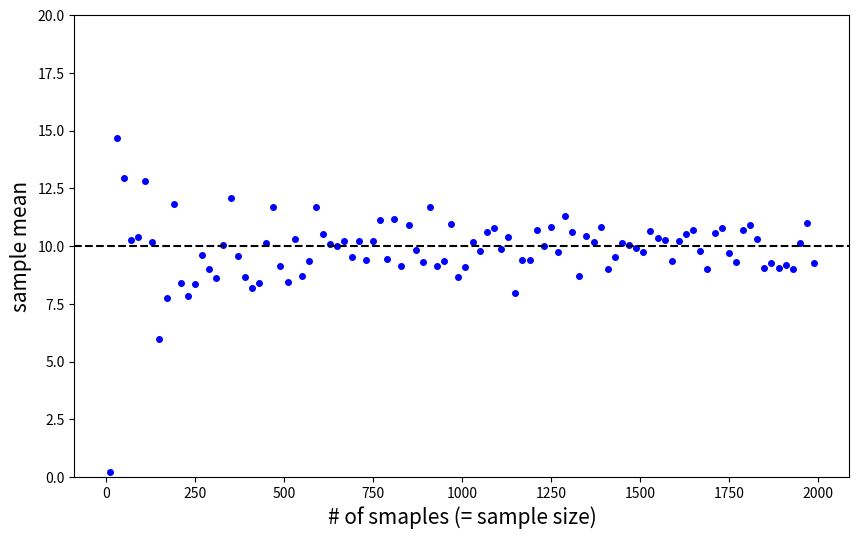
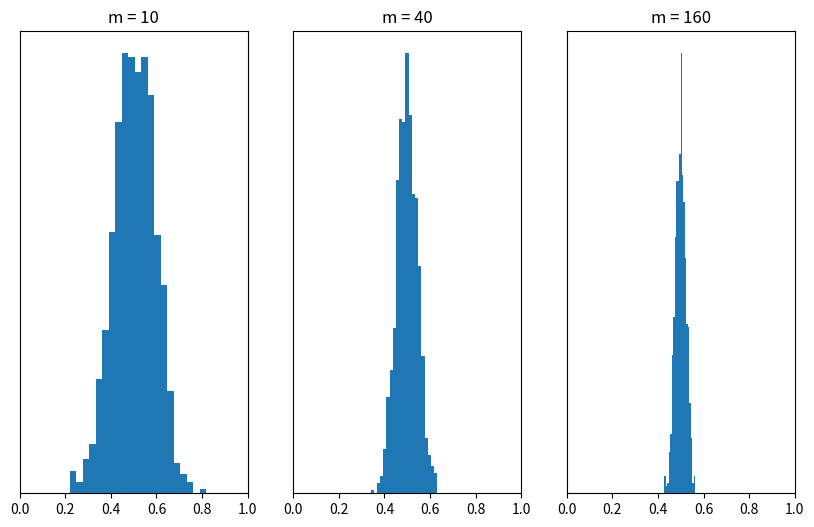
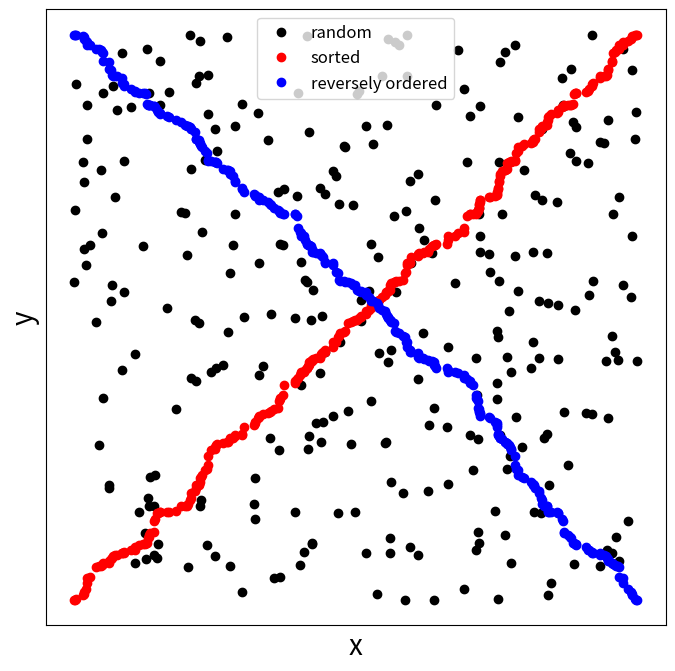
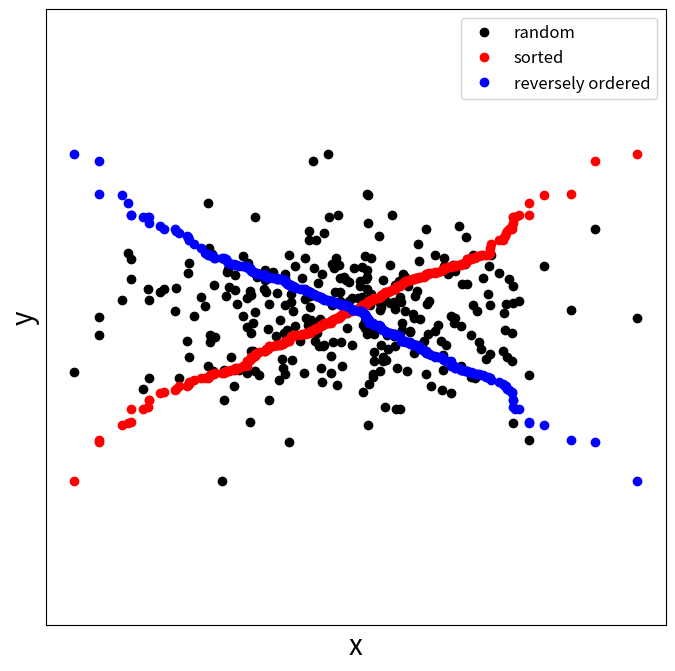
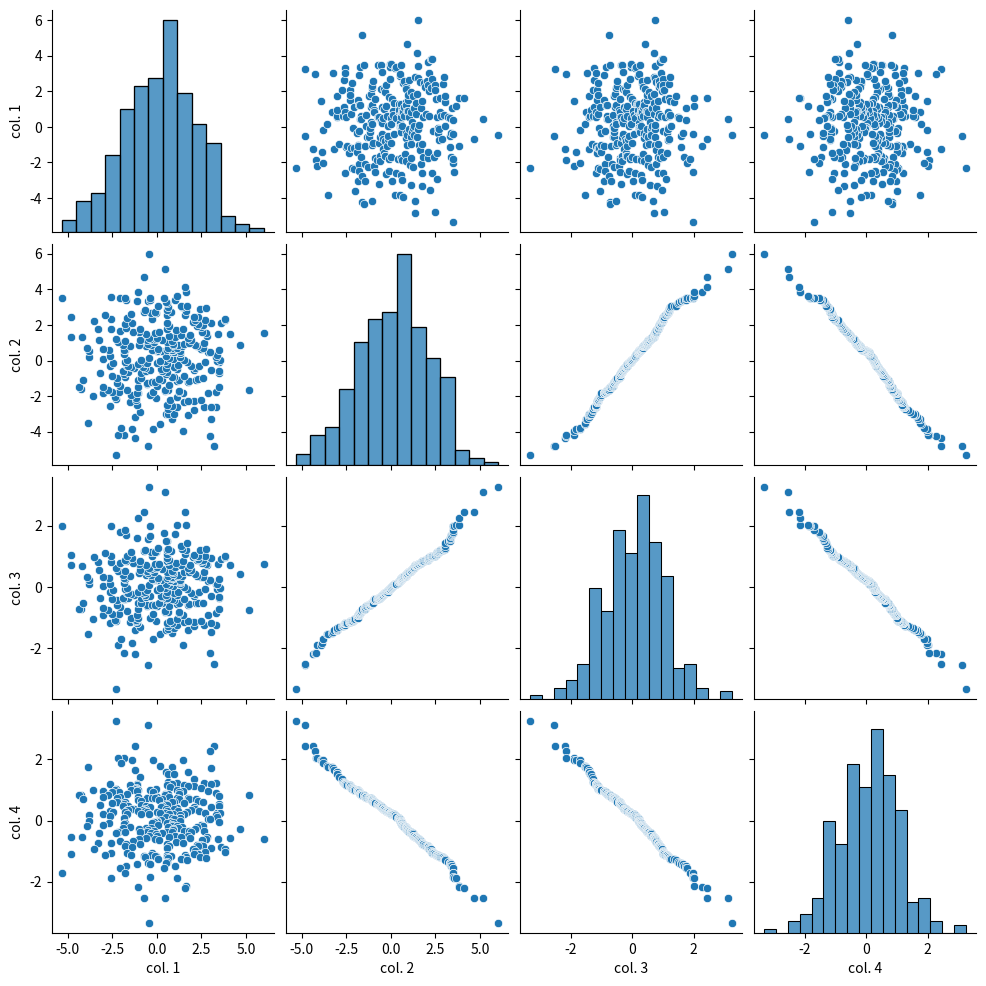

Recreate these plots in Python, in order.
import numpy as np
import matplotlib.pyplot as plt
import seaborn as sns
import pandas as pd
# random number generation
m = 100

# uniform distribution U(0,1)
x1 = np.random.rand(m)
print(x1.shape)

# uniform distribution U(a,b)
a = 1
b = 5
x2 = a+(b-a)*np.random.rand(m)

# standard normal (Gaussian) distribution N(0,1^2)
# x3 = np.random.normal(0, 1, m)
x3 = np.random.randn(m,1)
# print(x3)
# normal distribution N(5,2^2)
x4 = 5 + 2*np.random.randn(m,1)

# random integers
x5 = np.random.randint(1, 6, size = (1,m))


# statistics
# numerically understand statisticcs

x = np.random.rand(m,1)

#xbar = 1/m*np.sum(x, axis = 0)
#np.mean(x, axis = 0)
xbar = 1/m*np.sum(x)
np.mean(x)

# 분산
varbar = (1/(m - 1))*np.sum((x - xbar)**2)
np.var(x)


# various sample size m , m이 클수록 sample mean이 real mean에 수렴

m = np.arange(10, 2000, 20)
means = []

for i in m:
    x = np.random.normal(10, 30, i)
    means.append(np.mean(x))

plt.figure(figsize = (10,6))
plt.plot(m, means, 'bo', markersize = 4)
plt.axhline(10, c = 'k', linestyle='dashed')
plt.xlabel('# of smaples (= sample size)', fontsize = 15)
plt.ylabel('sample mean', fontsize = 15)
plt.ylim([0, 20])
# plt.show()


# Seems approximately Gaussian distributed
# numerically demostrate that sample mean follows the Gaussin distribution
N = 1000
m = np.array([10, 40, 160])   # sample of size m

S1 = []   # sample mean (or sample average)
S2 = []
S3 = []

for i in range(N):
    S1.append(np.mean(np.random.rand(m[0], 1)))
    S2.append(np.mean(np.random.rand(m[1], 1)))
    S3.append(np.mean(np.random.rand(m[2], 1)))

plt.figure(figsize = (10, 6))
plt.subplot(1,3,1), plt.hist(S1, 21), plt.xlim([0, 1]), plt.title('m = '+ str(m[0])), plt.yticks([])
plt.subplot(1,3,2), plt.hist(S2, 21), plt.xlim([0, 1]), plt.title('m = '+ str(m[1])), plt.yticks([])
plt.subplot(1,3,3), plt.hist(S3, 21), plt.xlim([0, 1]), plt.title('m = '+ str(m[2])), plt.yticks([])


# correlation coefficient

m = 300
x = np.random.rand(m)
y = np.random.rand(m)
#
# 순서대로 배열
xo = np.sort(x)
yo = np.sort(y)
yor = -np.sort(-y)

plt.figure(figsize = (8, 8))
plt.plot(x, y, 'ko', label = 'random')
plt.plot(xo, yo, 'ro', label = 'sorted')
plt.plot(xo, yor, 'bo', label = 'reversely ordered')

plt.xticks([])
plt.yticks([])
plt.xlabel('x', fontsize = 20)
plt.ylabel('y', fontsize = 20)
plt.axis('equal')
plt.legend(fontsize = 12)

print(np.corrcoef(x,y), '\n')
print(np.corrcoef(xo,yo), '\n')
print(np.corrcoef(xo,yor))



# correlation coefficient
# 2배 했을때
m = 300
x = 2*np.random.randn(m)
y = np.random.randn(m)

xo = np.sort(x)
yo = np.sort(y)
yor = -np.sort(-y)

plt.figure(figsize = (8, 8))
plt.plot(x, y, 'ko', label = 'random')
plt.plot(xo, yo, 'ro', label = 'sorted')
plt.plot(xo, yor, 'bo', label = 'reversely ordered')

plt.xticks([])
plt.yticks([])
plt.xlabel('x', fontsize = 20)
plt.ylabel('y', fontsize = 20)
plt.axis('equal')
plt.legend(fontsize = 12)

print(np.corrcoef(x,y), '\n')
print(np.corrcoef(xo,yo), '\n')
print(np.corrcoef(xo,yor))


d = {'col. 1': x, 'col. 2': xo, 'col. 3': yo, 'col. 4': yor}
df = pd.DataFrame(data = d)

sns.pairplot(df)
plt.show()
